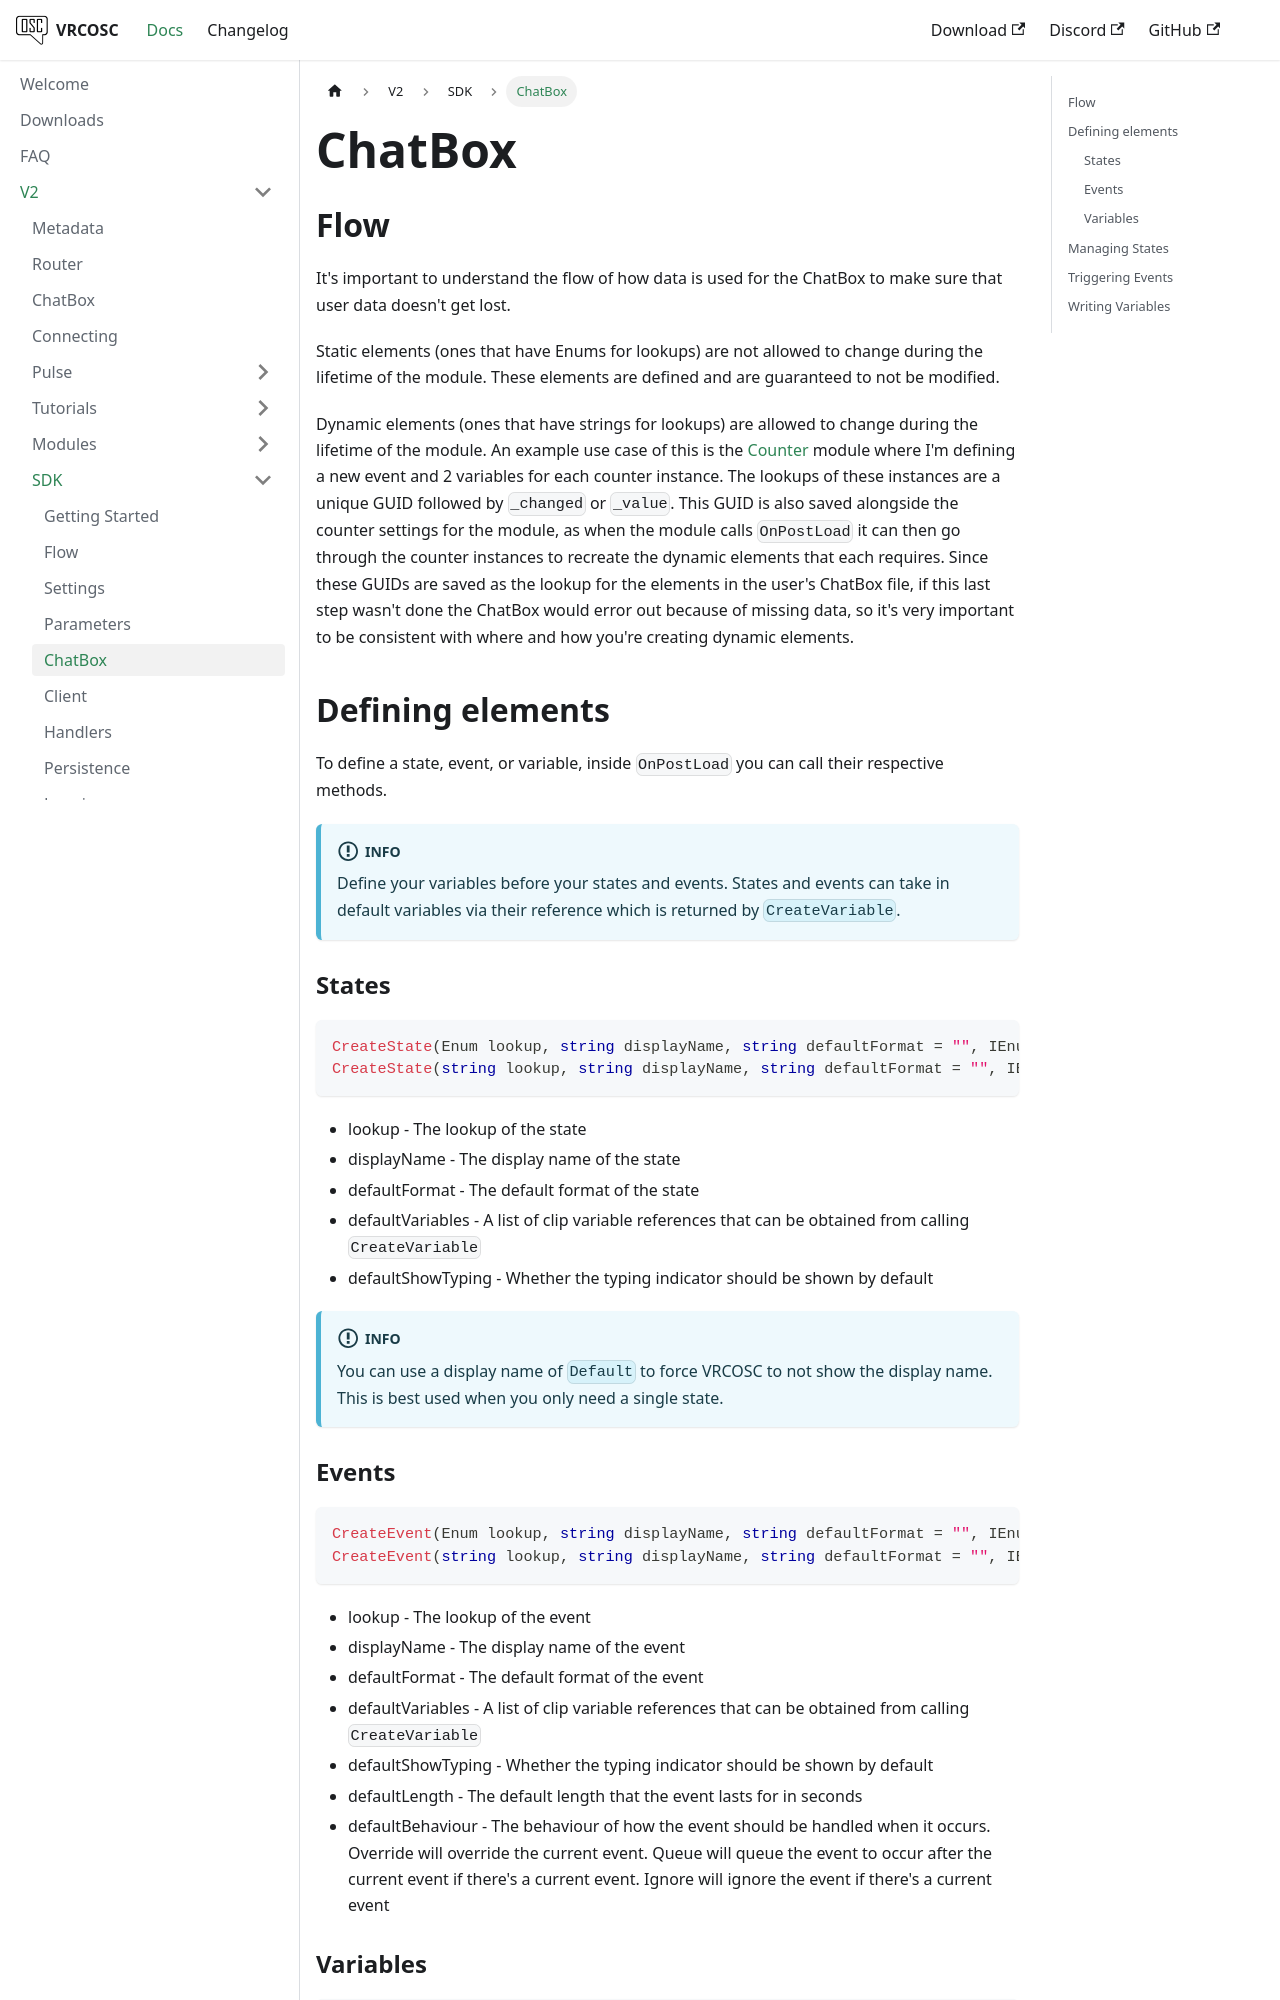

repository: VolcanicArts/vrcosc.com · page: docs/v2/sdk/chatbox.html · generator: docusaurus

---
sidebar_position: 6
description: How to interact with the ChatBox system
---

# ChatBox

## Flow
It's important to understand the flow of how data is used for the ChatBox to make sure that user data doesn't get lost.

Static elements (ones that have Enums for lookups) are not allowed to change during the lifetime of the module. These elements are defined and are guaranteed to not be modified.

Dynamic elements (ones that have strings for lookups) are allowed to change during the lifetime of the module. An example use case of this is the [Counter](https://github.com/VolcanicArts/VRCOSC-Modules/blob/main/VRCOSC.Modules/Counter/CounterModule.cs#L32) module where I'm defining a new event and 2 variables for each counter instance. The lookups of these instances are a unique GUID followed by `_changed` or `_value`. This GUID is also saved alongside the counter settings for the module, as when the module calls `OnPostLoad` it can then go through the counter instances to recreate the dynamic elements that each requires. Since these GUIDs are saved as the lookup for the elements in the user's ChatBox file, if this last step wasn't done the ChatBox would error out because of missing data, so it's very important to be consistent with where and how you're creating dynamic elements.

## Defining elements
To define a state, event, or variable, inside `OnPostLoad` you can call their respective methods.

:::info

Define your variables before your states and events. States and events can take in default variables via their reference which is returned by `CreateVariable`.

:::

### States

```csharp
CreateState(Enum lookup, string displayName, string defaultFormat = "", IEnumerable<ClipVariableReference>? defaultVariables = null, bool defaultShowTyping = false);
CreateState(string lookup, string displayName, string defaultFormat = "", IEnumerable<ClipVariableReference>? defaultVariables = null, bool defaultShowTyping = false);
```
- lookup - The lookup of the state
- displayName - The display name of the state
- defaultFormat - The default format of the state
- defaultVariables - A list of clip variable references that can be obtained from calling `CreateVariable`
- defaultShowTyping - Whether the typing indicator should be shown by default

:::info

You can use a display name of `Default` to force VRCOSC to not show the display name. This is best used when you only need a single state.

:::
